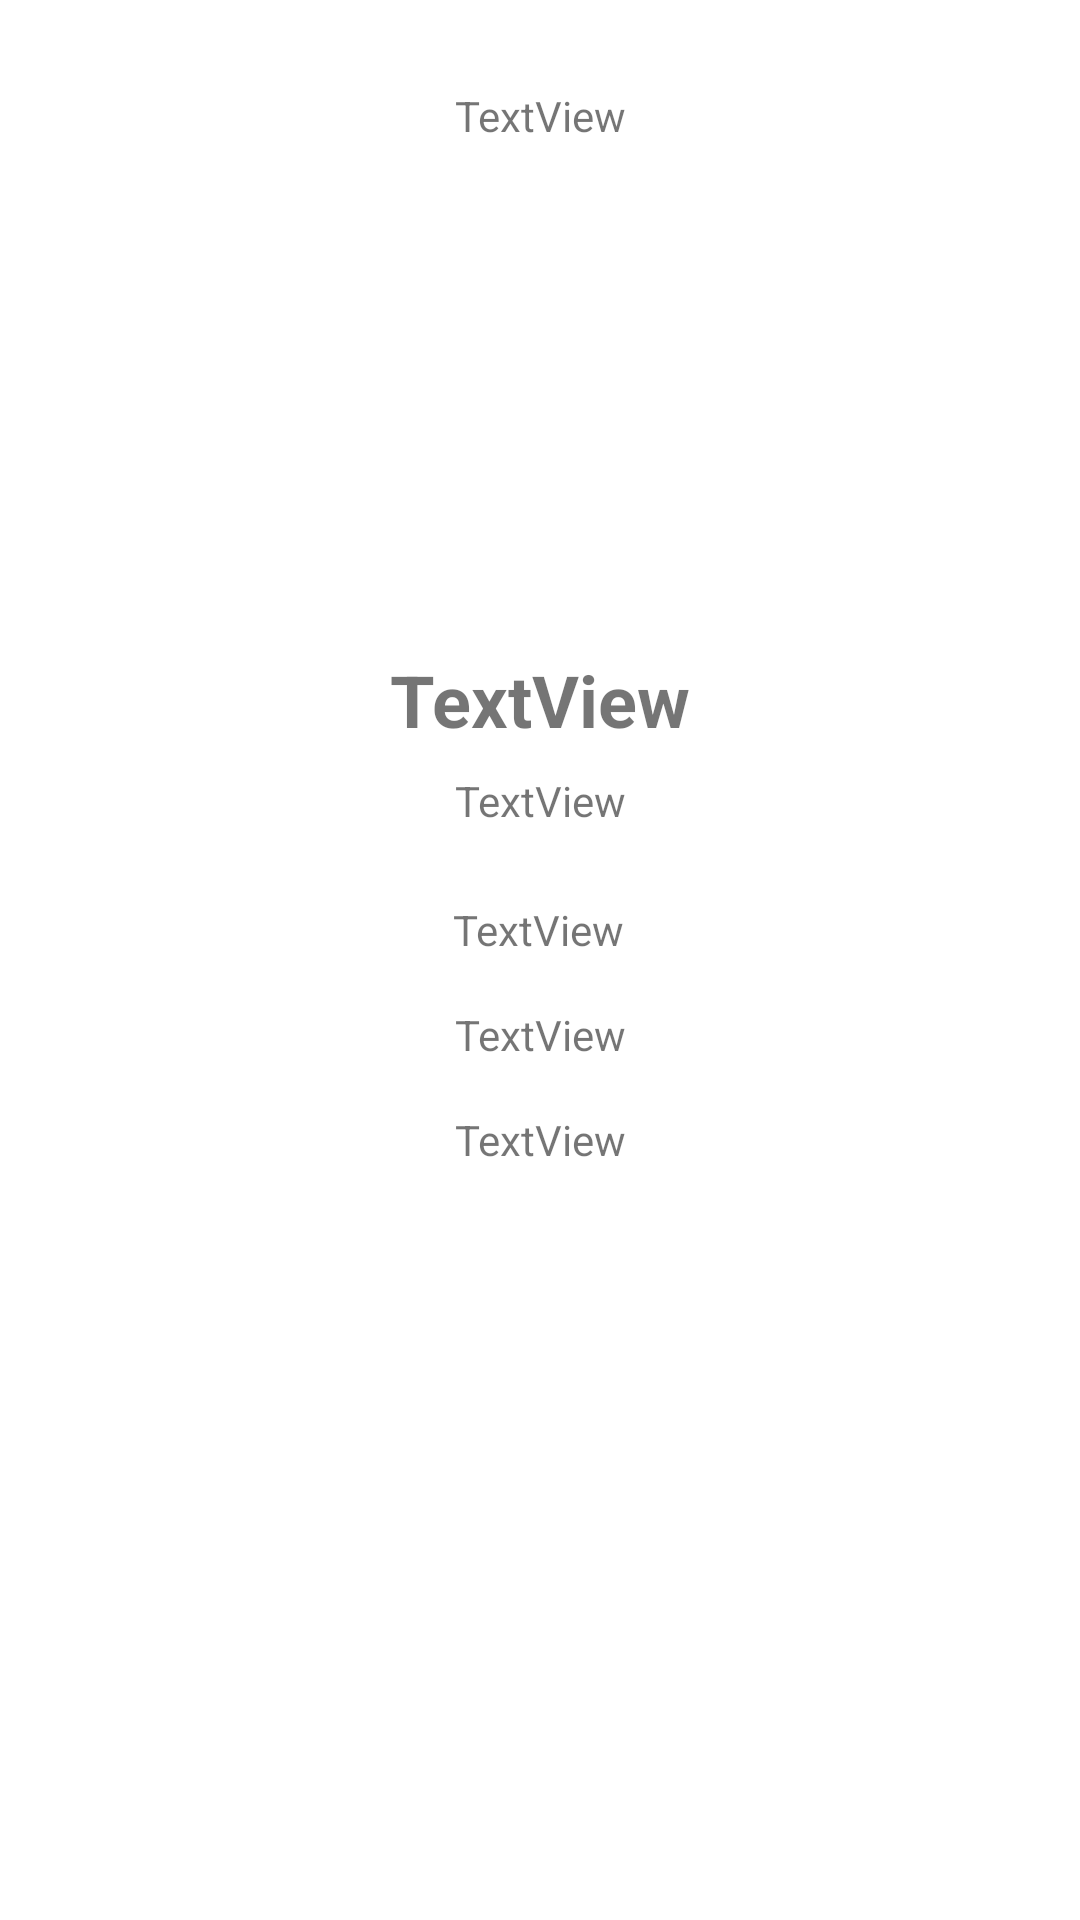

Reconstruct the res/layout file that produces this screen, plus the resources it refers to.
<!-- AndroidManifest.xml: application theme Theme.BotWListActivity -->
<!-- res/layout/activity_botw_detail.xml -->
<?xml version="1.0" encoding="utf-8"?>
<androidx.constraintlayout.widget.ConstraintLayout xmlns:android="http://schemas.android.com/apk/res/android"
    xmlns:app="http://schemas.android.com/apk/res-auto"
    xmlns:tools="http://schemas.android.com/tools"
    android:layout_width="match_parent"
    android:layout_height="match_parent">

    <ImageView
        android:id="@+id/imageView_botwItem_image"
        android:layout_width="115dp"
        android:layout_height="117dp"
        android:layout_marginTop="64dp"
        app:layout_constraintEnd_toEndOf="parent"
        app:layout_constraintHorizontal_bias="0.5"
        app:layout_constraintStart_toStartOf="parent"
        app:layout_constraintTop_toTopOf="parent"
        tools:srcCompat="@tools:sample/avatars" />

    <TextView
        android:id="@+id/textView_botwItem_name"
        android:layout_width="wrap_content"
        android:layout_height="wrap_content"
        android:layout_marginTop="36dp"
        android:text="TextView"
        android:textSize="24sp"
        android:textStyle="bold"
        app:layout_constraintEnd_toEndOf="parent"
        app:layout_constraintHorizontal_bias="0.5"
        app:layout_constraintStart_toStartOf="parent"
        app:layout_constraintTop_toBottomOf="@+id/imageView_botwItem_image" />

    <TextView
        android:id="@+id/textView_botwItem_category"
        android:layout_width="wrap_content"
        android:layout_height="wrap_content"
        android:layout_marginTop="8dp"
        android:text="TextView"
        app:layout_constraintEnd_toEndOf="parent"
        app:layout_constraintHorizontal_bias="0.5"
        app:layout_constraintStart_toStartOf="parent"
        app:layout_constraintTop_toBottomOf="@+id/textView_botwItem_name" />

    <TextView
        android:id="@+id/textView_botwItem_ID"
        android:layout_width="wrap_content"
        android:layout_height="wrap_content"
        android:layout_marginBottom="16dp"
        android:text="TextView"
        app:layout_constraintBottom_toTopOf="@+id/imageView_botwItem_image"
        app:layout_constraintEnd_toEndOf="parent"
        app:layout_constraintHorizontal_bias="0.5"
        app:layout_constraintStart_toStartOf="parent" />

    <TextView
        android:id="@+id/textView_botwItem_description"
        android:layout_width="wrap_content"
        android:layout_height="wrap_content"
        android:layout_marginTop="24dp"
        android:text="TextView"
        app:layout_constraintEnd_toEndOf="parent"
        app:layout_constraintHorizontal_bias="0.498"
        app:layout_constraintStart_toStartOf="parent"
        app:layout_constraintTop_toBottomOf="@+id/textView_botwItem_category" />

    <TextView
        android:id="@+id/textView_botwItem_drops"
        android:layout_width="wrap_content"
        android:layout_height="wrap_content"
        android:layout_marginTop="16dp"
        android:text="TextView"
        app:layout_constraintEnd_toEndOf="parent"
        app:layout_constraintHorizontal_bias="0.5"
        app:layout_constraintStart_toStartOf="parent"
        app:layout_constraintTop_toBottomOf="@+id/textView_botwItem_description" />

    <TextView
        android:id="@+id/textView_botwItem_locations"
        android:layout_width="wrap_content"
        android:layout_height="wrap_content"
        android:layout_marginTop="16dp"
        android:text="TextView"
        app:layout_constraintEnd_toEndOf="parent"
        app:layout_constraintHorizontal_bias="0.5"
        app:layout_constraintStart_toStartOf="parent"
        app:layout_constraintTop_toBottomOf="@+id/textView_botwItem_drops" />

</androidx.constraintlayout.widget.ConstraintLayout>
<!-- resources referenced by this layout -->
<resources>
  <style name="Theme.BotWListActivity" parent="Theme.MaterialComponents.DayNight.DarkActionBar">
          
          <item name="colorPrimary">@color/purple_500</item>
          <item name="colorPrimaryVariant">@color/purple_700</item>
          <item name="colorOnPrimary">@color/white</item>
          
          <item name="colorSecondary">@color/teal_200</item>
          <item name="colorSecondaryVariant">@color/teal_700</item>
          <item name="colorOnSecondary">@color/black</item>
          
          <item name="android:statusBarColor" tools:targetApi="l">?attr/colorPrimaryVariant</item>
          
      </style>
  <!-- not gathered from this repository: default colours our renderer supplied (Android Studio template values) -->
  <color name="purple_500">#FF6200EE</color>
  <color name="purple_700">#FF3700B3</color>
  <color name="teal_200">#FF03DAC5</color>
  <color name="teal_700">#FF018786</color>
  <color name="black">#FF000000</color>
  <color name="white">#FFFFFFFF</color>
</resources>
